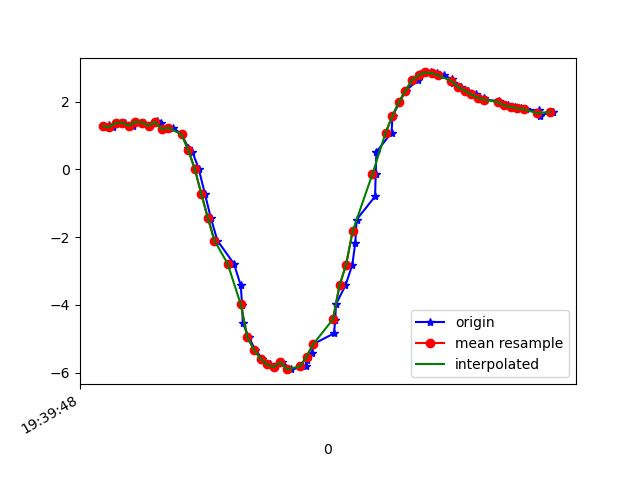

Source data for this figure (header and first rows):
1617737988343, 433624978677129, 1.247308, -2.328873, 9.437194
1617737988359, 433624997907899, 1.315, -2.273, 9.442
1617737988371, 433625017138669, 1.245, -2.255, 9.455
1617737988384, 433625036369439, 1.378, -2.303, 9.425
1617737988407, 433625055600209, 1.374, -2.258, 9.437
1617737988432, 433625074830979, 1.293, -2.28, 9.443
1617737988442, 433625094061749, 1.404, -2.272, 9.429
1617737988467, 433625113292519, 1.383, -2.237, 9.44
1617737988481, 433625132523289, 1.289, -2.286, 9.442
1617737988505, 433625151754059, 1.441, -2.35, 9.404
1617737988518, 433625170984829, 1.363, -2.259, 9.438
1617737988537, 433625190215599, 1.189, -2.394, 9.428
1617737988555, 433625209446369, 1.232, -2.449, 9.409
1617737988580, 433625228677139, 1.03, -2.508, 9.417
1617737988601, 433625247907909, 0.6409, -2.741, 9.387
1617737988613, 433625267138679, 0.5204, -2.884, 9.351
1617737988632, 433625286369449, 0.02291, -2.934, 9.35
1617737988651, 433625305600219, -0.7211, -3.073, 9.278
1617737988669, 433625324830989, -1.432, -3.164, 9.164
1617737988689, 433625344061759, -2.102, -3.222, 9.013
1617737988739, 433625363292529, -2.78, -3.316, 8.793
1617737988760, 433625382523299, -3.423, -3.485, 8.496
1617737988764, 433625401754069, -4.012, -3.636, 8.168
1617737988766, 433625420984839, -4.521, -3.696, 7.87
1617737988784, 433625440215609, -4.956, -3.728, 7.589
1617737988804, 433625459446379, -5.317, -3.816, 7.294
1617737988825, 433625478677149, -5.588, -3.964, 7.007
1617737988849, 433625497907919, -5.752, -4.065, 6.814
1617737988861, 433625517138689, -5.835, -4.101, 6.721
1617737988886, 433625536369459, -5.686, -3.848, 6.993
1617737988913, 433625555600229, -5.895, -3.989, 6.737
1617737988959, 433625574830999, -5.814, -3.978, 6.813
1617737988962, 433625594061769, -5.632, -4.065, 6.914
1617737988977, 433625613292539, -5.416, -4.118, 7.053
1617737988980, 433625632523309, -5.157, -4.077, 7.268
1617737989043, 433625651754079, -4.84, -4.003, 7.523
1617737989047, 433625670984849, -4.451, -3.95, 7.786
1617737989049, 433625690215619, -3.981, -3.869, 8.076
1617737989078, 433625709446389, -3.424, -3.708, 8.401
1617737989099, 433625728677159, -2.811, -3.479, 8.72
1617737989108, 433625747907929, -2.157, -3.233, 8.996
1617737989112, 433625767138699, -1.48, -3.033, 9.201
1617737989168, 433625786369469, -0.7969, -2.88, 9.333
1617737989170, 433625805600239, -0.1273, -2.755, 9.404
1617737989172, 433625824831009, 0.514, -2.64, 9.424
1617737989218, 433625844061779, 1.084, -2.584, 9.391
1617737989221, 433625863292549, 1.564, -2.667, 9.3
1617737989242, 433625882523319, 1.976, -2.855, 9.164
1617737989261, 433625901754089, 2.323, -3.039, 9.022
1617737989298, 433625920984859, 2.63, -3.129, 8.907
1617737989301, 433625940215629, 2.738, -3.162, 8.863
1617737989304, 433625959446399, 2.824, -3.147, 8.841
1617737989337, 433625978677169, 2.862, -3.108, 8.843
1617737989356, 433625997907939, 2.84, -3.042, 8.872
1617737989376, 433626017138709, 2.775, -2.956, 8.922
1617737989402, 433626036369479, 2.669, -2.887, 8.977
1617737989405, 433626055600249, 2.547, -2.866, 9.019
1617737989429, 433626074831019, 2.433, -2.868, 9.05
1617737989451, 433626094061789, 2.328, -2.83, 9.089
1617737989474, 433626113292559, 2.216, -2.741, 9.144
1617737989498, 433626132523329, 2.116, -2.686, 9.184
... 11 more rows
